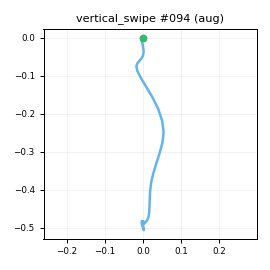

The file beside this chart, header and first rows:
t_s, ax, ay, az, gx, gy, gz, seq
0.00000, -0.8638, -0.07895, 0.3265, 1.919, -0.555, -1.893, 0
0.01100, -0.8557, -0.07836, 0.3354, 2.289, 0.1254, -2.404, 1
0.02000, -0.8764, -0.05730, 0.3618, 0.7786, 0.3223, -1.257, 2
0.03000, -0.8726, -0.05985, 0.3633, 0.1438, 0.8968, -1.649, 3
0.04000, -0.8634, -0.06972, 0.3792, -1.024, 0.9046, -2.654, 4
0.05100, -0.8633, -0.05527, 0.3446, -2.098, 0.3845, -3.741, 5
0.06000, -0.839, -0.09228, 0.3653, -2.878, 1.786, -3.817, 6
0.07000, -0.8273, -0.08932, 0.3586, -2.095, 2.824, -3.542, 7
0.08000, -0.8095, -0.1046, 0.3538, -2.862, 3.021, -1.918, 8
0.09000, -0.803, -0.06652, 0.3498, -3.739, 3.905, -2.05, 9
0.1, -0.7435, -0.07981, 0.3462, -5.229, 4.224, -2, 10
0.11, -0.6693, -0.06995, 0.3158, -5.828, 6.296, -3.028, 11
0.12, -0.5619, -0.07179, 0.3115, -5.242, 9.365, -7.452, 12
0.13, -0.3891, -0.08939, 0.2882, -3.327, 14.24, -13.3, 13
0.14, -0.1223, -0.1391, 0.2483, 0.06416, 20.66, -20.77, 14
0.15, 0.1962, -0.1709, 0.2153, 5.249, 31.54, -26.72, 15
0.16, 0.4973, -0.2349, 0.1469, 10.59, 45.66, -29.6, 16
0.17, 0.7052, -0.2896, 0.1009, 13.09, 60.66, -25.18, 17
0.181, 0.7813, -0.3586, 0.08532, 9.875, 71.85, -9.653, 18
0.19, 0.7346, -0.3058, 0.07219, 1.084, 75.44, 18.13, 19
0.2, 0.5918, -0.2601, 0.09241, -15.19, 72.89, 51.29, 20
0.21, 0.4899, -0.226, 0.105, -34.28, 64.59, 78.48, 21
0.221, 0.4114, -0.1996, 0.08821, -47.8, 57.83, 95.7, 22
0.23, 0.3909, -0.1743, 0.04561, -47.8, 56.28, 96.41, 23
0.24, 0.5299, -0.2897, 0.07590, -25.35, 69.1, 72.83, 24
0.25, 0.5592, -0.3962, 0.1075, 19.41, 104.1, 39.99, 25
0.26, 0.5422, -0.4705, 0.06627, 77.19, 157.5, 9.88, 26
0.27, 0.4485, -0.4008, 0.08583, 127.1, 212.5, -1.702, 27
0.28, 0.1082, -0.05315, 0.09223, 152.8, 254.6, 9.471, 28
0.29, -0.3562, 0.3243, 0.06812, 140, 281.8, 27.05, 29
0.3, -0.7286, 0.5341, -0.04137, 95.44, 284.4, 42.88, 30
0.31, -0.9352, 0.5888, -0.1436, 33.55, 266.6, 56.78, 31
0.32, -1.059, 0.5684, -0.2425, -26.94, 245.3, 71.3, 32
0.33, -1.291, 0.5227, -0.5464, -64.03, 238.9, 78.43, 33
0.34, -1.551, 0.4633, -0.8634, -76.42, 240.7, 72.46, 34
0.351, -1.816, 0.37, -1.06, -70.95, 230.4, 56.76, 35
0.36, -1.982, 0.3755, -1.15, -52.44, 218.5, 37.48, 36
0.37, -2.19, 0.424, -1.267, -25.79, 213.3, 13.44, 37
0.38, -2.426, 0.4348, -1.373, -11.66, 203.3, -7.477, 38
0.39, -2.52, 0.4223, -1.391, -4.833, 179.2, -24.82, 39
0.4, -2.547, 0.3925, -1.37, -8.088, 146.6, -35.23, 40
0.41, -2.533, 0.3321, -1.331, -20, 110.2, -33.35, 41
0.42, -2.35, 0.2263, -1.192, -32.53, 67.93, -27.55, 42
0.43, -2.145, 0.14, -1.007, -35.06, 40.68, -19.05, 43
0.44, -1.988, 0.08728, -0.8352, -29.82, 27.34, -11.63, 44
0.45, -1.824, 0.05048, -0.7159, -18.06, 24.86, -9.526, 45
0.46, -1.774, 0.05002, -0.6543, -6.593, 29.67, -8.882, 46
0.47, -1.707, 0.06001, -0.6239, 1.722, 31.83, -12.38, 47
0.481, -1.619, 0.05257, -0.6054, 5.635, 27.77, -17.35, 48
0.49, -1.499, 0.03756, -0.5272, 5.365, 21.03, -20.46, 49
0.5, -1.389, 0.00942, -0.5321, 5.402, 13.42, -21.54, 50
0.51, -1.314, -0.00046, -0.5286, 1.789, 5.497, -18.81, 51
0.521, -1.232, 0.01406, -0.5058, -1.524, -5.415, -15.85, 52
0.53, -1.103, 0.02015, -0.4635, -5.342, -16.62, -13.65, 53
0.54, -0.9879, 0.01061, -0.4206, -9.191, -24.47, -10.53, 54
0.55, -0.8785, -0.02461, -0.3867, -11.18, -27.21, -9.017, 55
0.56, -0.7806, -0.09276, -0.3635, -11.56, -25.21, -5.991, 56
0.57, -0.739, -0.09370, -0.3568, -7.302, -20.4, -2.259, 57
0.58, -0.7552, -0.05592, -0.3824, -4.038, -13.69, 1.055, 58
0.59, -0.7701, -0.03268, -0.4022, -0.9784, -8.913, 2.05, 59
... 17 more rows
